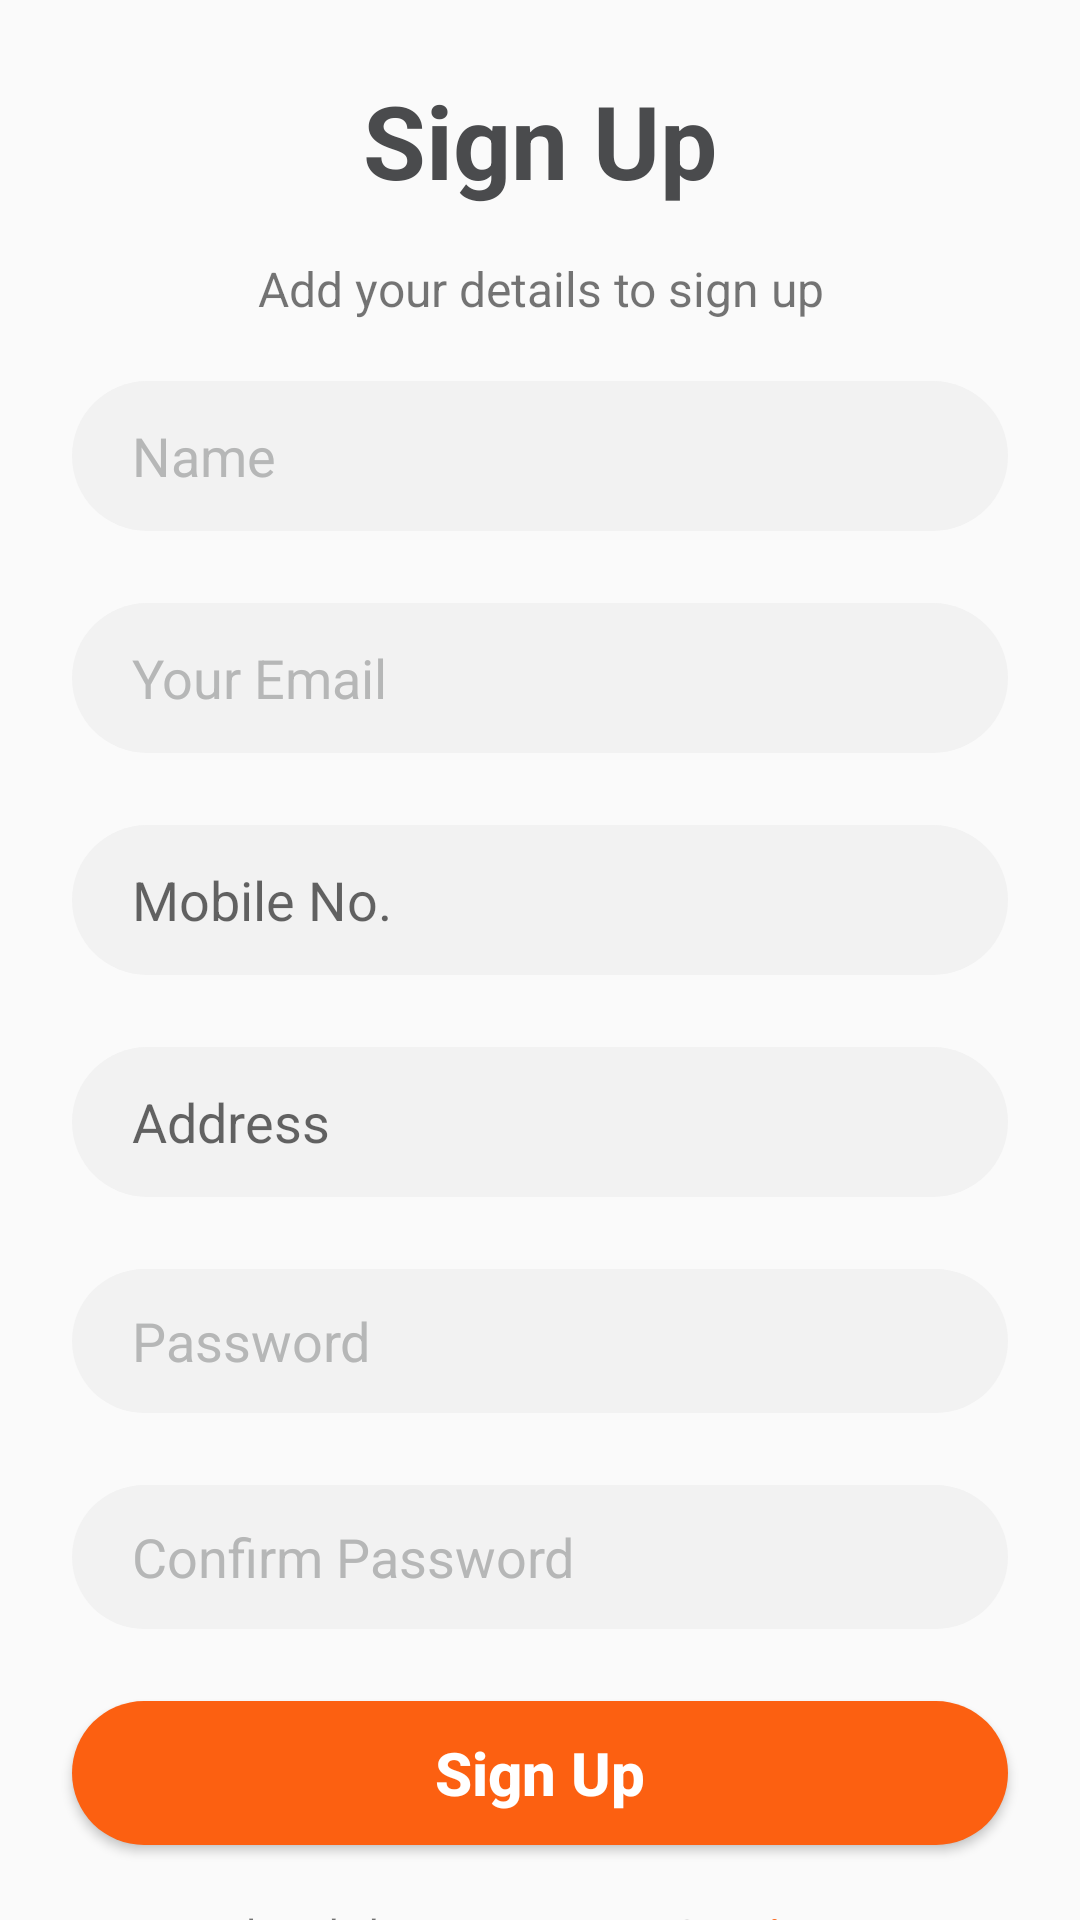

The Android layout XML behind this screen, and the referenced resources:
<!-- AndroidManifest.xml: application theme Theme.MealMonkeyMobile -->
<!-- res/layout/activity_sign_up.xml -->
<?xml version="1.0" encoding="utf-8"?>
<androidx.constraintlayout.widget.ConstraintLayout xmlns:android="http://schemas.android.com/apk/res/android"
    xmlns:app="http://schemas.android.com/apk/res-auto"
    xmlns:tools="http://schemas.android.com/tools"
    android:layout_width="match_parent"
    android:layout_height="match_parent"
    tools:context=".SignUp">

    <TextView
        android:id="@+id/loginText"
        android:layout_width="wrap_content"
        android:layout_height="wrap_content"
        android:layout_marginTop="20dp"
        android:layout_marginEnd="92dp"
        android:text="@string/login_button_text"
        android:textColor="@color/main_color"
        android:textStyle="bold"
        app:layout_constraintEnd_toEndOf="parent"
        app:layout_constraintTop_toBottomOf="@+id/login_act_button4" />

    <TextView
        android:id="@+id/aready_acc"
        android:layout_width="wrap_content"
        android:layout_height="wrap_content"
        android:text="Already have an Account?"
        app:layout_constraintBottom_toBottomOf="@+id/loginText"
        app:layout_constraintEnd_toStartOf="@+id/loginText"
        app:layout_constraintHorizontal_bias="1.0"
        app:layout_constraintStart_toStartOf="parent"
        app:layout_constraintTop_toTopOf="@+id/loginText"
        app:layout_constraintVertical_bias="0.0" />

    <Button
        android:id="@+id/login_act_button4"
        android:layout_width="312dp"
        android:layout_height="wrap_content"
        android:layout_marginTop="24dp"
        android:background="@drawable/orange_button_background"
        android:text="@string/sign_Up_button_text"
        android:textAllCaps="false"
        android:textColor="@color/white"
        android:textSize="20sp"
        android:textStyle="bold"
        app:layout_constraintEnd_toEndOf="parent"
        app:layout_constraintStart_toStartOf="parent"
        app:layout_constraintTop_toBottomOf="@+id/editTextPassword3" />

    <EditText
        android:id="@+id/editTextPassword3"
        android:layout_width="312dp"
        android:layout_height="wrap_content"
        android:layout_marginTop="24dp"
        android:background="@drawable/edit_box_background"
        android:ems="10"
        android:hint="@string/confirm_password_hint_text"
        android:importantForAutofill="no"
        android:inputType="textPassword"
        android:minHeight="48dp"
        android:padding="5dp"
        android:paddingStart="20dp"
        android:textColorHint="@color/placeholder_font_color"
        app:layout_constraintEnd_toEndOf="parent"
        app:layout_constraintStart_toStartOf="parent"
        app:layout_constraintTop_toBottomOf="@+id/editTextPassword2"
        tools:ignore="TextContrastCheck" />

    <EditText
        android:id="@+id/editTextPassword2"
        android:layout_width="312dp"
        android:layout_height="wrap_content"
        android:layout_marginTop="24dp"
        android:background="@drawable/edit_box_background"
        android:ems="10"
        android:hint="@string/password_hint_text"
        android:importantForAutofill="no"
        android:inputType="textPassword"
        android:minHeight="48dp"
        android:padding="5dp"
        android:paddingStart="20dp"
        android:textColorHint="@color/placeholder_font_color"
        app:layout_constraintEnd_toEndOf="parent"
        app:layout_constraintStart_toStartOf="parent"
        app:layout_constraintTop_toBottomOf="@+id/editTextTextPostalAddress"
        tools:ignore="TextContrastCheck" />

    <EditText
        android:id="@+id/editTextEmail2"
        android:layout_width="312dp"
        android:layout_height="50dp"
        android:layout_marginTop="24dp"
        android:background="@drawable/edit_box_background"
        android:ems="10"
        android:hint="@string/your_email_hint_text"
        android:importantForAutofill="no"
        android:inputType="textPersonName"
        android:minHeight="48dp"
        android:padding="5dp"
        android:paddingStart="20dp"
        android:textColorHighlight="@color/placeholder_font_color"
        android:textColorHint="@color/placeholder_font_color"
        app:layout_constraintEnd_toEndOf="parent"
        app:layout_constraintStart_toStartOf="parent"
        app:layout_constraintTop_toBottomOf="@+id/editTextTextPersonName"
        tools:ignore="TextContrastCheck" />

    <TextView
        android:id="@+id/textView7"
        android:layout_width="wrap_content"
        android:layout_height="wrap_content"
        android:layout_marginTop="16dp"
        android:text="@string/add_your_details_to_signup"
        android:textSize="16sp"
        app:layout_constraintEnd_toEndOf="parent"
        app:layout_constraintHorizontal_bias="0.502"
        app:layout_constraintStart_toStartOf="parent"
        app:layout_constraintTop_toBottomOf="@+id/sign_up_text2" />

    <TextView
        android:id="@+id/sign_up_text2"
        android:layout_width="wrap_content"
        android:layout_height="wrap_content"
        android:layout_marginTop="24dp"
        android:text="@string/sign_Up_button_text"
        android:textColor="@color/primary_font_color"
        android:textSize="34sp"
        android:textStyle="bold"
        app:layout_constraintEnd_toEndOf="parent"
        app:layout_constraintStart_toStartOf="parent"
        app:layout_constraintTop_toTopOf="parent" />

    <EditText
        android:id="@+id/editTextTextPersonName"
        android:layout_width="312dp"
        android:layout_height="50dp"
        android:layout_marginTop="20dp"
        android:background="@drawable/edit_box_background"
        android:ems="10"
        android:hint="Name"
        android:inputType="textPersonName"
        android:paddingStart="20dp"
        android:textColorHint="@color/placeholder_font_color"
        app:layout_constraintEnd_toEndOf="parent"
        app:layout_constraintStart_toStartOf="parent"
        app:layout_constraintTop_toBottomOf="@+id/textView7" />

    <EditText
        android:id="@+id/editTextPhone"
        android:layout_width="312dp"
        android:layout_height="50dp"
        android:layout_marginTop="24dp"
        android:background="@drawable/edit_box_background"
        android:ems="10"
        android:hint="Mobile No."
        android:inputType="phone"
        android:paddingStart="20dp"
        app:layout_constraintEnd_toEndOf="parent"
        app:layout_constraintStart_toStartOf="parent"
        app:layout_constraintTop_toBottomOf="@+id/editTextEmail2" />

    <EditText
        android:id="@+id/editTextTextPostalAddress"
        android:layout_width="312dp"
        android:layout_height="50dp"
        android:layout_marginTop="24dp"
        android:background="@drawable/edit_box_background"
        android:ems="10"
        android:hint="Address"
        android:inputType="textPostalAddress"
        android:paddingStart="20dp"
        app:layout_constraintEnd_toEndOf="parent"
        app:layout_constraintStart_toStartOf="parent"
        app:layout_constraintTop_toBottomOf="@+id/editTextPhone" />
</androidx.constraintlayout.widget.ConstraintLayout>
<!-- resources referenced by this layout -->
<resources>
  <color name="main_color">#FC6011</color>
  <color name="placeholder_font_color">#B6B7B7</color>
  <color name="primary_font_color">#4A4B4D</color>
  <color name="white">#FFFFFFFF</color>
  <!-- drawable edit_box_background (drawable) -->
  <?xml version="1.0" encoding="utf-8"?>
  <selector xmlns:android="http://schemas.android.com/apk/res/android">
      <item>
          <shape android:shape="rectangle">
              <corners android:radius="50dp"/>
              <solid android:color="@color/placeholder_color"/>
          </shape>
      </item>
  </selector>
  <!-- drawable orange_button_background (drawable) -->
  <?xml version="1.0" encoding="utf-8"?>
  <selector xmlns:android="http://schemas.android.com/apk/res/android">
   <item>
       <shape android:shape="rectangle">
           <corners android:radius="50dp"/>
           <solid android:color="@color/main_color"/>
       </shape>
   </item>
  
  </selector>
  <string name="add_your_details_to_signup">Add your details to sign up</string>
  <string name="confirm_password_hint_text">Confirm Password</string>
  <string name="login_button_text">Login</string>
  <string name="password_hint_text">Password</string>
  <string name="sign_Up_button_text">Sign Up</string>
  <string name="your_email_hint_text">Your Email</string>
  <style name="Theme.MealMonkeyMobile" parent="Theme.AppCompat.DayNight.DarkActionBar">
          
          <item name="colorPrimary">@color/purple_500</item>
          <item name="colorPrimaryVariant">@color/purple_700</item>
          <item name="colorOnPrimary">@color/white</item>
          
          <item name="colorSecondary">@color/teal_200</item>
          <item name="colorSecondaryVariant">@color/teal_700</item>
          <item name="colorOnSecondary">@color/black</item>
          
          <item name="android:statusBarColor" tools:targetApi="l">?attr/colorPrimaryVariant</item>
          
      </style>
  <color name="placeholder_color">#F2F2F2</color>
  <color name="purple_500">#FF6200EE</color>
  <color name="purple_700">#FF3700B3</color>
  <color name="teal_200">#FF03DAC5</color>
  <color name="teal_700">#FF018786</color>
  <color name="black">#FF000000</color>
</resources>
